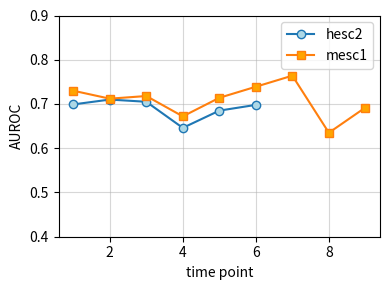

Generate this figure with matplotlib:
## 时序扰动实验（相互作用推断）
import pandas as pd
import matplotlib.pyplot as plt

##-----------------单个时间点的性能-----------------------------

# 模拟数据
x1 = [1, 2, 3, 4, 5,6]
y1 = [0.699, 0.710, 0.705, 0.646, 0.685,0.698]
x2 = [1, 2, 3, 4, 5,6,7,8,9]
y2 = [0.730,0.712,0.718,0.672,0.714,0.739,0.764,0.635,0.692]
# 创建图像对象并设置大小
fig = plt.figure(figsize=(4, 3))

# 绘制折线图
plt.plot(x1, y1, marker='o', markersize=6, markerfacecolor='lightblue', linestyle='-',label='hesc2')
plt.plot(x2, y2, marker='s', markersize=6, markerfacecolor='orange', linestyle='-',label='mesc1')
# 绘制 y=0.5 的虚线
#plt.axhline(y=0.5, color='black', linestyle='--',linewidth = 2)

# 设置图表标题和坐标轴标签
#plt.title('Line Chart with Highlighted Data Points')
plt.xlabel('time point')
plt.ylabel('AUROC')

# 设置纵轴刻度范围
plt.ylim(0.4, 0.9)
# 显示图例
plt.legend(loc='best')

# 显示图形
plt.grid(True,alpha=0.5)
plt.tight_layout()
ax = plt.gca()
# 隐藏上方和右方的边框线
# ax.spines['top'].set_visible(False)
# ax.spines['right'].set_visible(False)
#plt.savefig(pdf)
plt.show()








##-----------------时间点依次增加的性能（中间画一条虚线代表一个时间点，数据全部整合的性能）-----------------------------





##----------------等间距采样和不等间距采样的性能比较--------------------------------------



##-----------------时序扰动的性能-----------------------------



